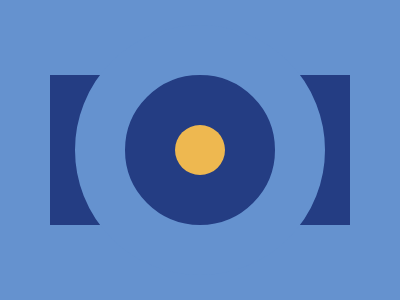

Reproduce this picture with HTML and CSS.

<div a></div>
<div b></div>
<div c></div>

<style>
  body{
    background: #6592CF
  }
  div[a]{
    background:#243D83;
    width:300;
    height:150;
    position:fixed;
    top:75;
    left:50
  }
  div[b]{
    border: 50px solid #6592CF;
    border-radius:100%;
    position:fixed;
    top:150;
    left:200;
    translate:-50% -50%;
    width:150;
    height:150
  }
  div[c]{
    background:#EEB850;
    border-radius:100%;
    position:fixed;
    top:150;
    left:200;
    translate:-50% -50%;
    width:50;
    height:50
  }
</style>